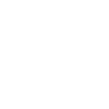
t = 0.00 s
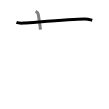
t = 1.50 s
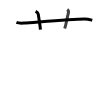
t = 2.75 s
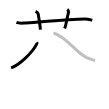
t = 4.25 s
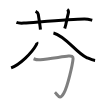
t = 5.50 s
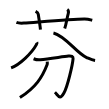
t = 7.00 s

The animated SVG that drew these frames (rendered in a browser with its animation timeline set to each time). Animation: 7 SMIL elements (animate=7); one cycle of 7.00 s.

<svg width="109px" height="109px" viewBox="0 0 px 109px" xmlns="http://www.w3.org/2000/svg" xmlns:xlink="http://www.w3.org/1999/xlink" xml:space="preserve" version="1.1"  baseProfile="full">
<path d="M16.42,22.42c1.29,0.53,4.33,0.83,7.43,0.63c11.91-0.78,46.9-3.99,60.62-4.03c3.53-0.01,6.7,0.97,7.78,1.24" style="fill:none;stroke:black;stroke-width:3;opacity:0">
  <animate attributeType="CSS" attributeName="opacity" from="0" to="1" begin="0s" dur="1s" repeatCount="0" fill="freeze" />
</path>
<path d="M35.58,11.42c1.67,0.83,2.55,2.06,2.67,2.83c1.25,8,2,12.25,2.17,15.33" style="fill:none;stroke:black;stroke-width:3;opacity:0">
  <animate attributeType="CSS" attributeName="opacity" from="0" to="1" begin="1s" dur="1s" repeatCount="0" fill="freeze" />
</path>
<path d="M67.25,9.42c1.21,0.85,1.37,2.91,1,4.17c-1.5,5.17-1.8,10.13-3.55,15" style="fill:none;stroke:black;stroke-width:3;opacity:0">
  <animate attributeType="CSS" attributeName="opacity" from="0" to="1" begin="2s" dur="1s" repeatCount="0" fill="freeze" />
</path>
<path d="M36.86,42.3c0.44,0.76-0.1,1.62-0.61,2.57c-4.25,7.84-16.23,19.63-25.16,22.97" style="fill:none;stroke:black;stroke-width:3;opacity:0">
  <animate attributeType="CSS" attributeName="opacity" from="0" to="1" begin="3s" dur="1s" repeatCount="0" fill="freeze" />
</path>
<path d="M53.44,32.95C65.2,35.73,76.46,52.86,86.26,57.3c3.79,1.72,5.15,2.64,8.82,3.2" style="fill:none;stroke:black;stroke-width:3;opacity:0">
  <animate attributeType="CSS" attributeName="opacity" from="0" to="1" begin="4s" dur="1s" repeatCount="0" fill="freeze" />
</path>
<path d="M33.58,58.75c1.21,0.47,4.17,1.25,6.67,1c8.67-0.87,23.39-3.19,28.17-3.67c3.1-0.31,4.83,0.39,4.66,2.56c-0.46,5.76-5.33,27.51-9.16,34.44c-4.2,7.58-5.55,2.45-9-0.83" style="fill:none;stroke:black;stroke-width:3;opacity:0">
  <animate attributeType="CSS" attributeName="opacity" from="0" to="1" begin="5s" dur="1s" repeatCount="0" fill="freeze" />
</path>
<path d="M47.24,61.56c0.08,0.81,0.27,2.14-0.17,3.27C42.24,77.42,35.74,87.4,19.92,97.61" style="fill:none;stroke:black;stroke-width:3;opacity:0">
  <animate attributeType="CSS" attributeName="opacity" from="0" to="1" begin="6s" dur="1s" repeatCount="0" fill="freeze" />
</path>
</svg>
